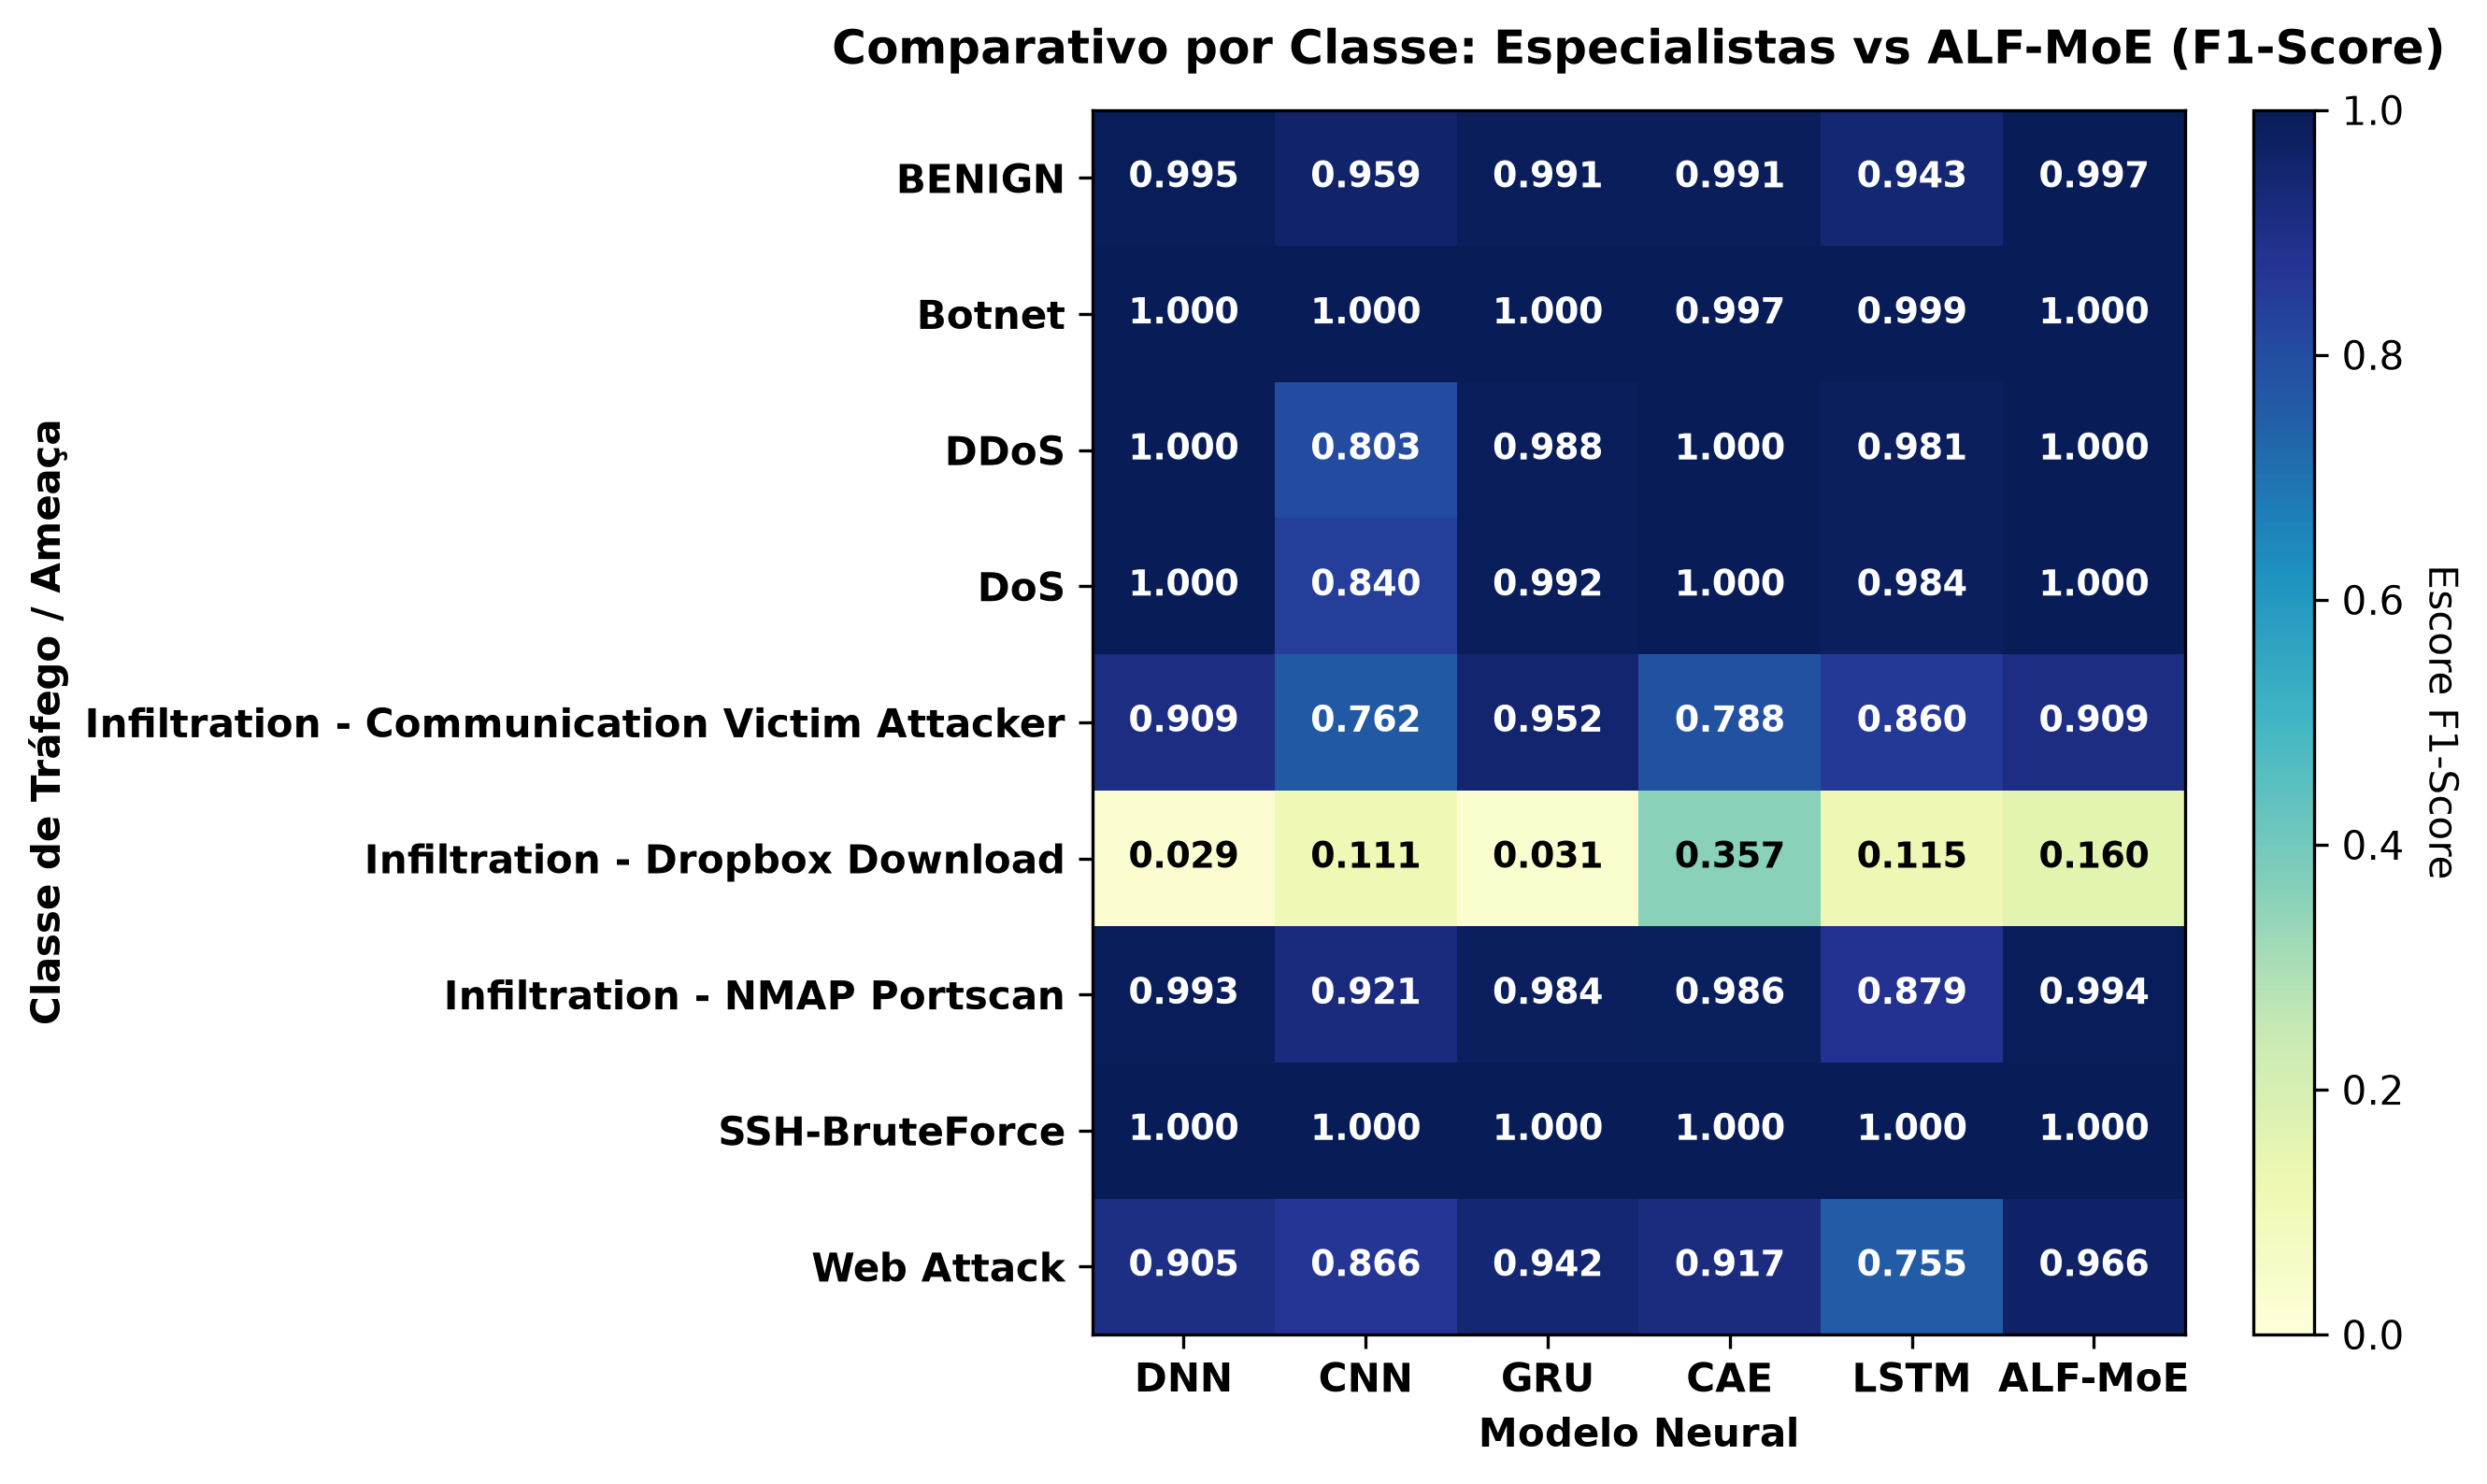

The data file committed next to this chart (first rows):
, DNN, CNN, GRU, CAE, LSTM, ALF-MoE
BENIGN, 0.9955, 0.959, 0.9915, 0.9906, 0.9427, 0.9968
Botnet, 0.9999, 0.9999, 0.9999, 0.9971, 0.9986, 1.0
DDoS, 1.0, 0.8033, 0.9884, 0.9997, 0.9814, 1.0
DoS, 0.9998, 0.8399, 0.9918, 0.9997, 0.9839, 0.9999
Infiltration - Communication Victim Atta…, 0.9091, 0.7619, 0.9524, 0.7885, 0.8605, 0.9091
Infiltration - Dropbox Download, 0.02941, 0.1111, 0.03125, 0.3571, 0.1154, 0.16
Infiltration - NMAP Portscan, 0.9929, 0.9213, 0.9836, 0.9862, 0.8794, 0.9937
SSH-BruteForce, 1.0, 0.9999, 1.0, 1.0, 1.0, 1.0
Web Attack, 0.9048, 0.8661, 0.9421, 0.9167, 0.7552, 0.9661
